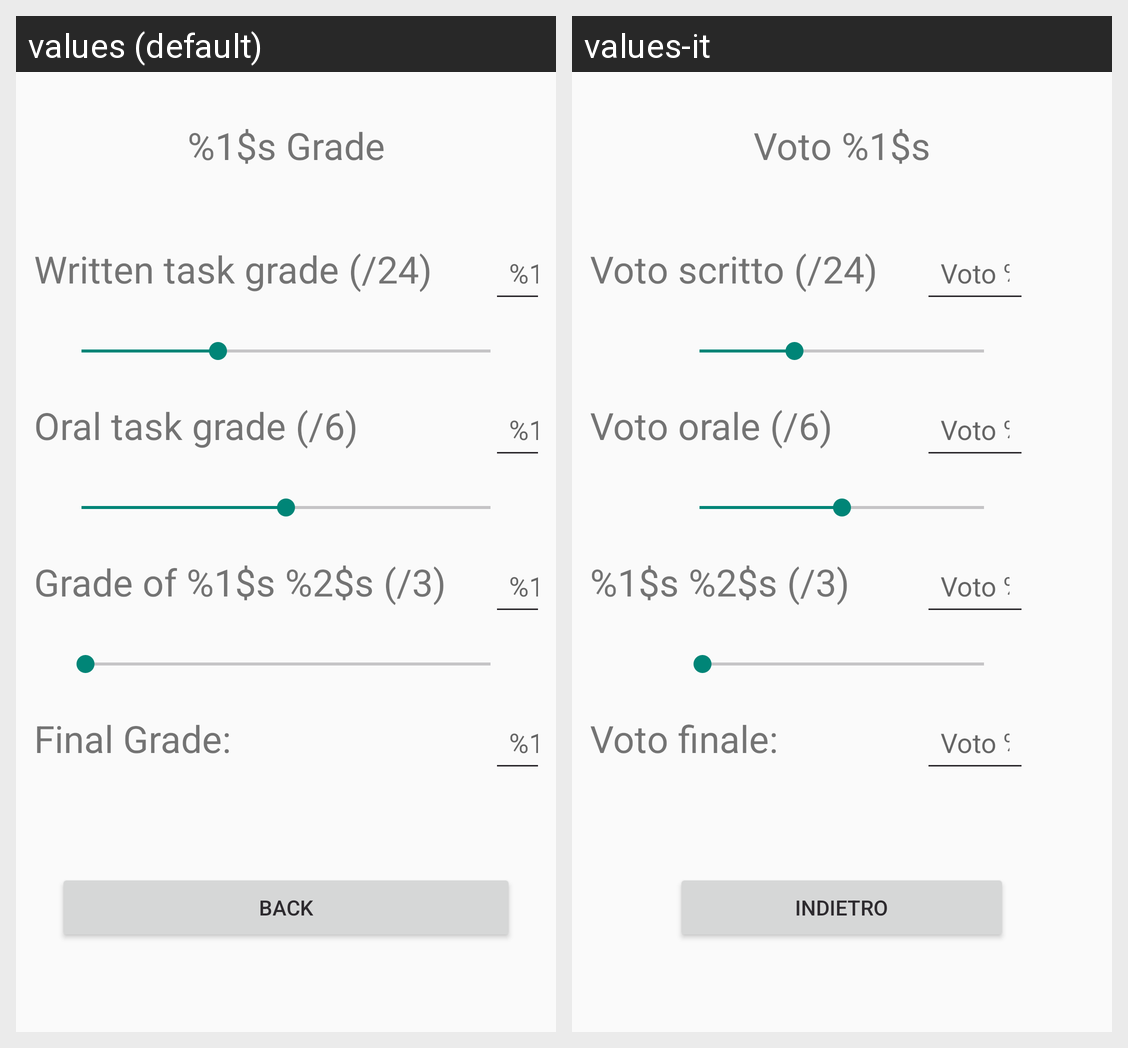

The Android screen above is rendered under two locales of the same app. Produce the string resources it draws, with the default and per-locale values.
Android screen res/layout/activity_second.xml rendered under 2 locales, left to right: values (default), values-it. Device: Nexus 5 (rendered at 1080×1920; each locale shown at half size, 540×960, under a caption strip naming it); theme LauncherTheme.
Strings drawn on this screen, with the default value and each locale's value (text and hints the layout hard-codes, and strings that could not be matched under every locale, appear in the picture but are not listed):

txtSubjectGrade
  values: %1$s Grade
  values-it: Voto %1$s

txtWrTsk
  values: Written task grade (/24)
  values-it: Voto scritto (/24)

txtOralTsk
  values: Oral task grade (/6)
  values-it: Voto orale (/6)

txtExerTsk
  values: Grade of %1$s %2$s (/3)
  values-it: %1$s %2$s (/3)

txtFinalGrade
  values: Final Grade:
  values-it: Voto finale:

txtBtnBack
  values: Back
  values-it: Indietro
